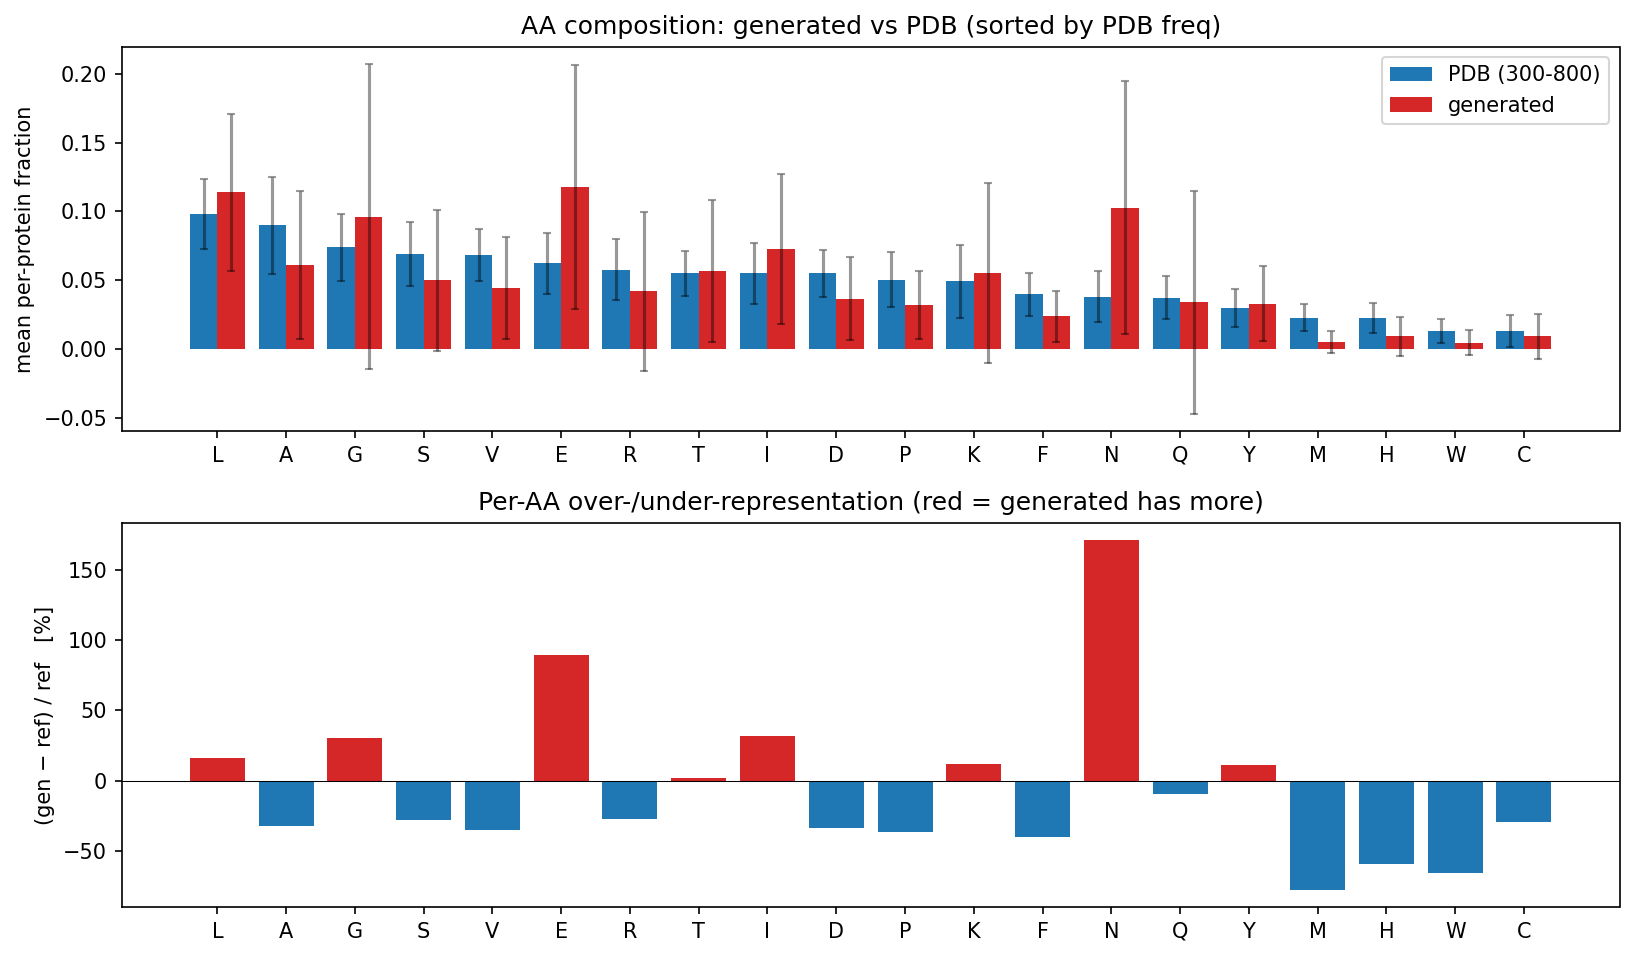

The file beside this chart, header and first rows:
aa, ref_mean, gen_mean, ref_sd, gen_sd, abs_diff, rel_diff_pct
E, 0.06214, 0.1178, 0.02215, 0.08839, 0.05562, 89.49
L, 0.09788, 0.114, 0.02555, 0.05704, 0.01608, 16.43
N, 0.03796, 0.1028, 0.01836, 0.09207, 0.06485, 170.8
G, 0.07381, 0.09621, 0.02421, 0.1109, 0.0224, 30.34
I, 0.05513, 0.07275, 0.02221, 0.05434, 0.01762, 31.97
A, 0.08981, 0.06095, 0.03533, 0.05359, -0.02886, -32.14
T, 0.05519, 0.0564, 0.01631, 0.05162, 0.001215, 2.201
K, 0.04933, 0.0552, 0.02647, 0.06531, 0.005866, 11.89
S, 0.06915, 0.04999, 0.02317, 0.05136, -0.01916, -27.7
V, 0.06833, 0.04445, 0.01889, 0.03717, -0.02388, -34.95
R, 0.05766, 0.04209, 0.02227, 0.05779, -0.01557, -27
D, 0.05512, 0.03657, 0.01706, 0.03036, -0.01855, -33.66
Q, 0.03727, 0.03386, 0.0158, 0.08081, -0.003407, -9.142
Y, 0.02967, 0.03303, 0.01366, 0.02724, 0.003355, 11.31
P, 0.05035, 0.03217, 0.01984, 0.02474, -0.01818, -36.1
F, 0.03969, 0.02373, 0.01589, 0.01831, -0.01596, -40.22
H, 0.02247, 0.009238, 0.01063, 0.01411, -0.01323, -58.89
C, 0.01289, 0.009142, 0.01153, 0.01624, -0.003748, -29.08
M, 0.02291, 0.005138, 0.009569, 0.007668, -0.01777, -77.58
W, 0.01323, 0.004552, 0.008643, 0.00924, -0.008677, -65.59
